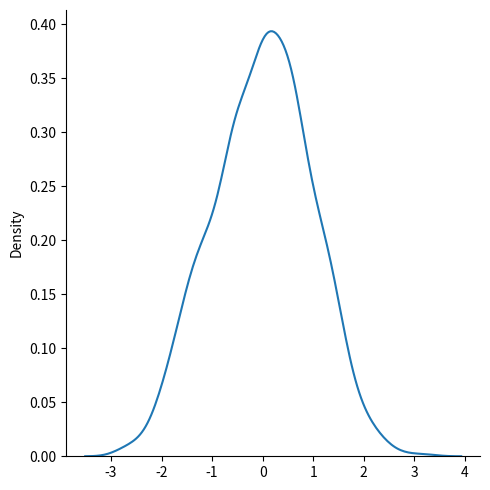
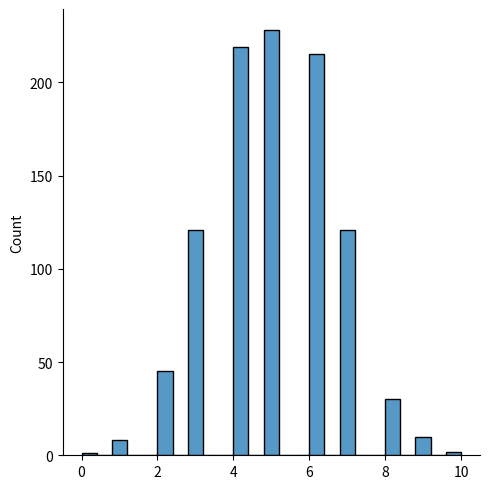
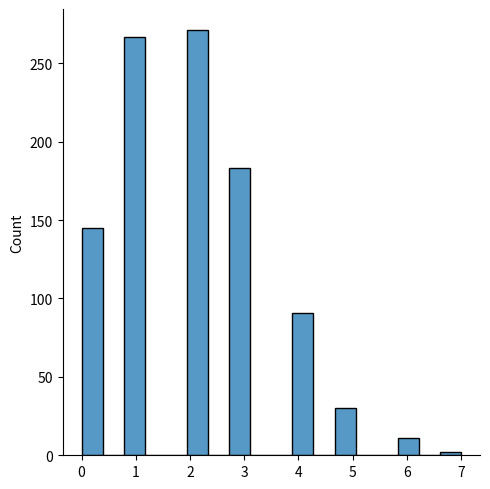

Source code (Python) for these figures, in order:
from numpy import random
import matplotlib.pyplot as plt
import seaborn as sns

sns.displot(random.normal(size=1000), kind="kde")
sns.displot(random.binomial(n=10, p=0.5, size=1000))
sns.displot(random.poisson(lam=2, size=1000))

plt.show()
